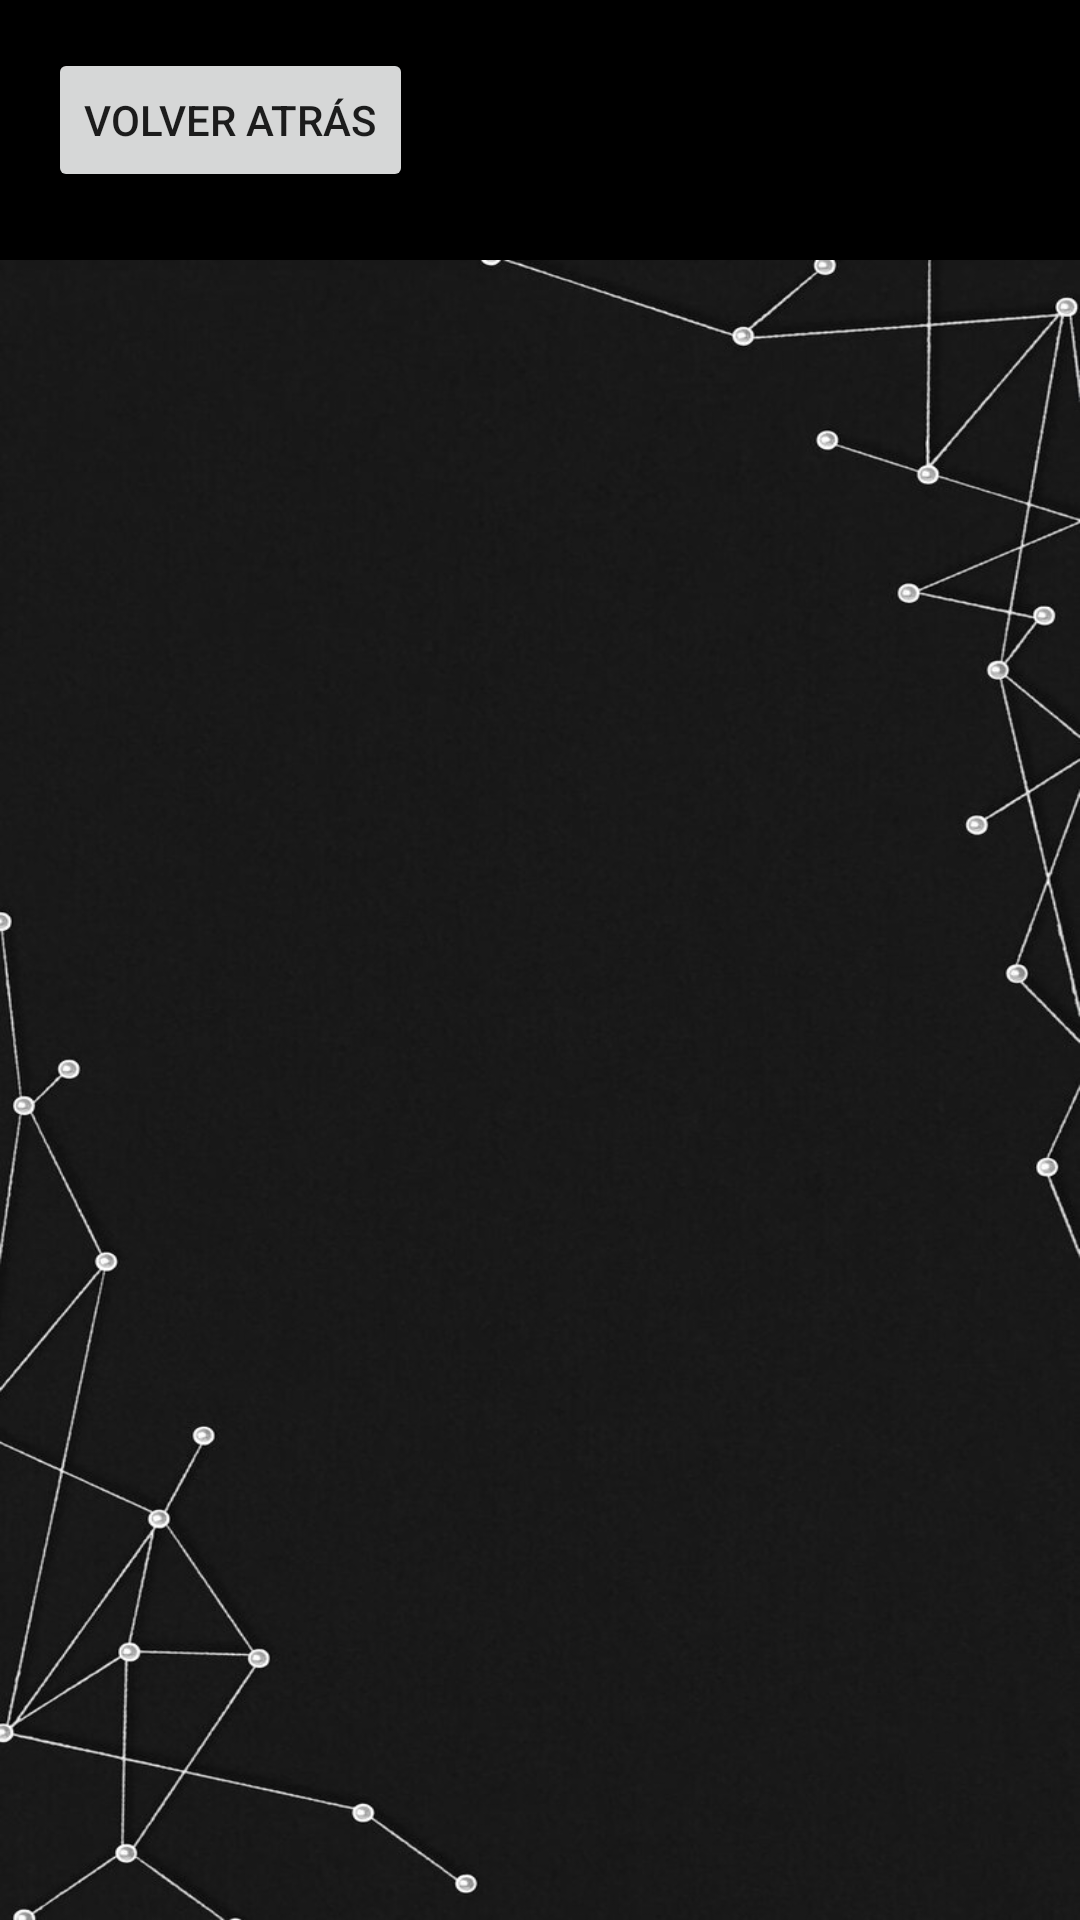

Produce the Android XML layout that renders to this screen, including the resource entries it uses.
<!-- AndroidManifest.xml: application theme Theme.CiberHugo -->
<!-- res/layout/activity_admin_view_logs.xml -->
<?xml version="1.0" encoding="utf-8"?>
<RelativeLayout xmlns:android="http://schemas.android.com/apk/res/android"
    xmlns:tools="http://schemas.android.com/tools"
    android:layout_width="match_parent"
    android:layout_height="match_parent"
    tools:context=".view.AdminLogsActivity"
    android:background="@color/black">

    <Button
        android:id="@+id/button_back"
        android:layout_width="wrap_content"
        android:layout_height="wrap_content"
        android:text="Volver atrás"
        android:layout_alignParentStart="true"
        android:layout_margin="16dp"
        android:layout_alignParentTop="true"/>

    <androidx.recyclerview.widget.RecyclerView
        android:id="@+id/recyclerViewLogs"
        android:layout_marginTop="20px"
        android:layout_width="match_parent"
        android:layout_height="match_parent"
        android:layout_below="@id/button_back"
        android:padding="16dp"
        android:scrollbars="vertical"
        android:background="@drawable/login_register_background"/>

</RelativeLayout>
<!-- resources referenced by this layout -->
<resources>
  <color name="black">#FF000000</color>
  <!-- drawable login_register_background: jpg bitmap (drawable, 68416 bytes) -->
  <style name="Theme.CiberHugo" parent="Theme.MaterialComponents.DayNight.DarkActionBar">
          
          <item name="colorPrimary">@color/purple_500</item>
          <item name="colorPrimaryVariant">@color/purple_700</item>
          <item name="colorOnPrimary">@color/white</item>
          
          <item name="colorSecondary">@color/teal_200</item>
          <item name="colorSecondaryVariant">@color/teal_700</item>
          <item name="colorOnSecondary">@color/black</item>
          
          <item name="android:statusBarColor">?attr/colorPrimaryVariant</item>
          
      </style>
  <color name="purple_500">#FF6200EE</color>
  <color name="purple_700">#FF3700B3</color>
  <color name="white">#FFFFFFFF</color>
  <color name="teal_200">#FF03DAC5</color>
  <color name="teal_700">#FF018786</color>
</resources>
